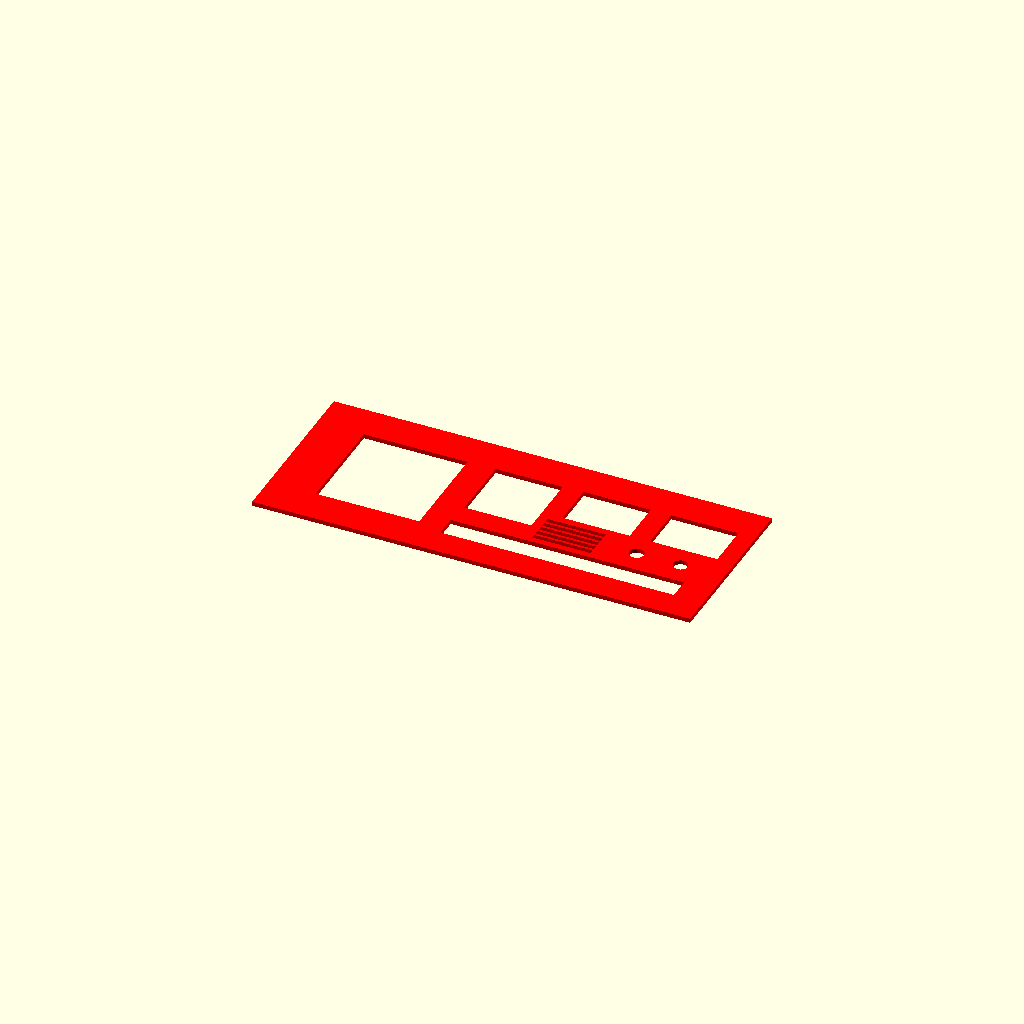
Cell 1 — every parameter at its default value.
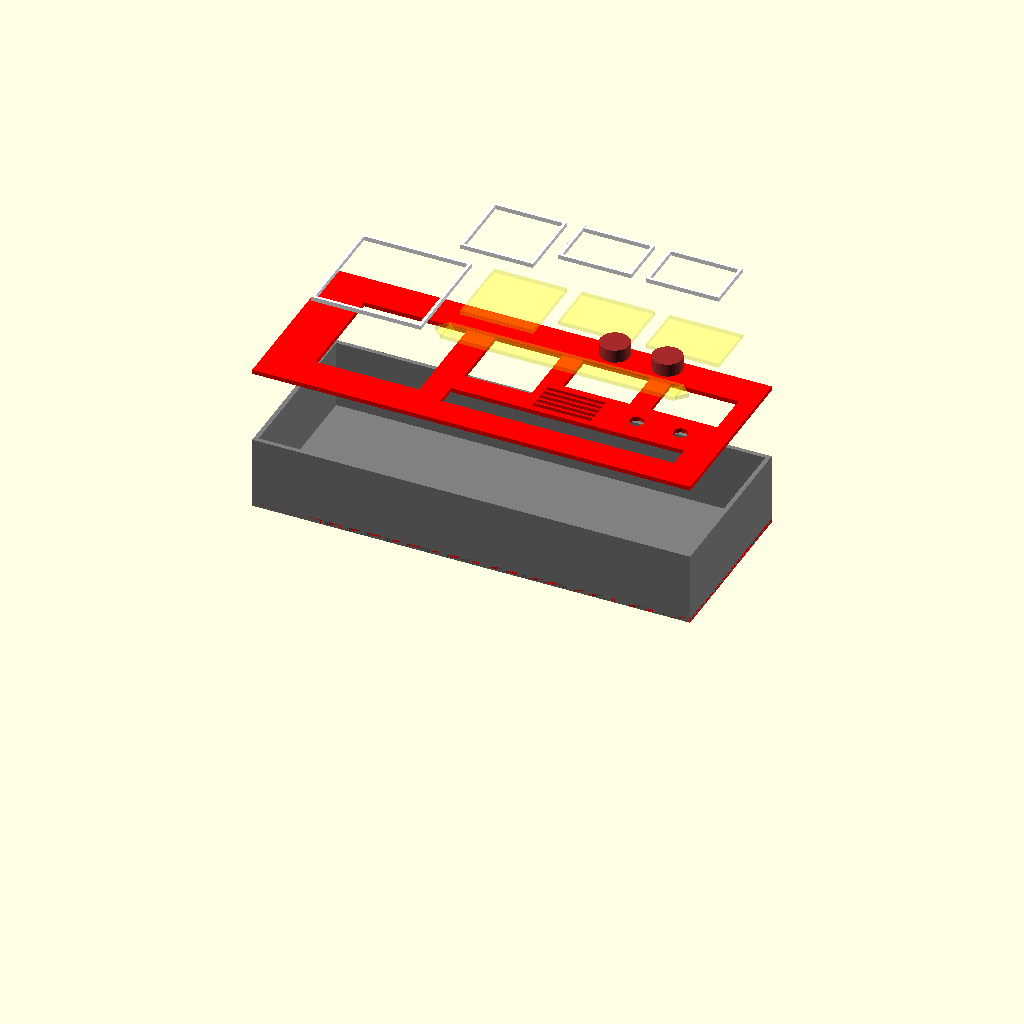
Cell 2: PREVIEW = true (everything else at default).
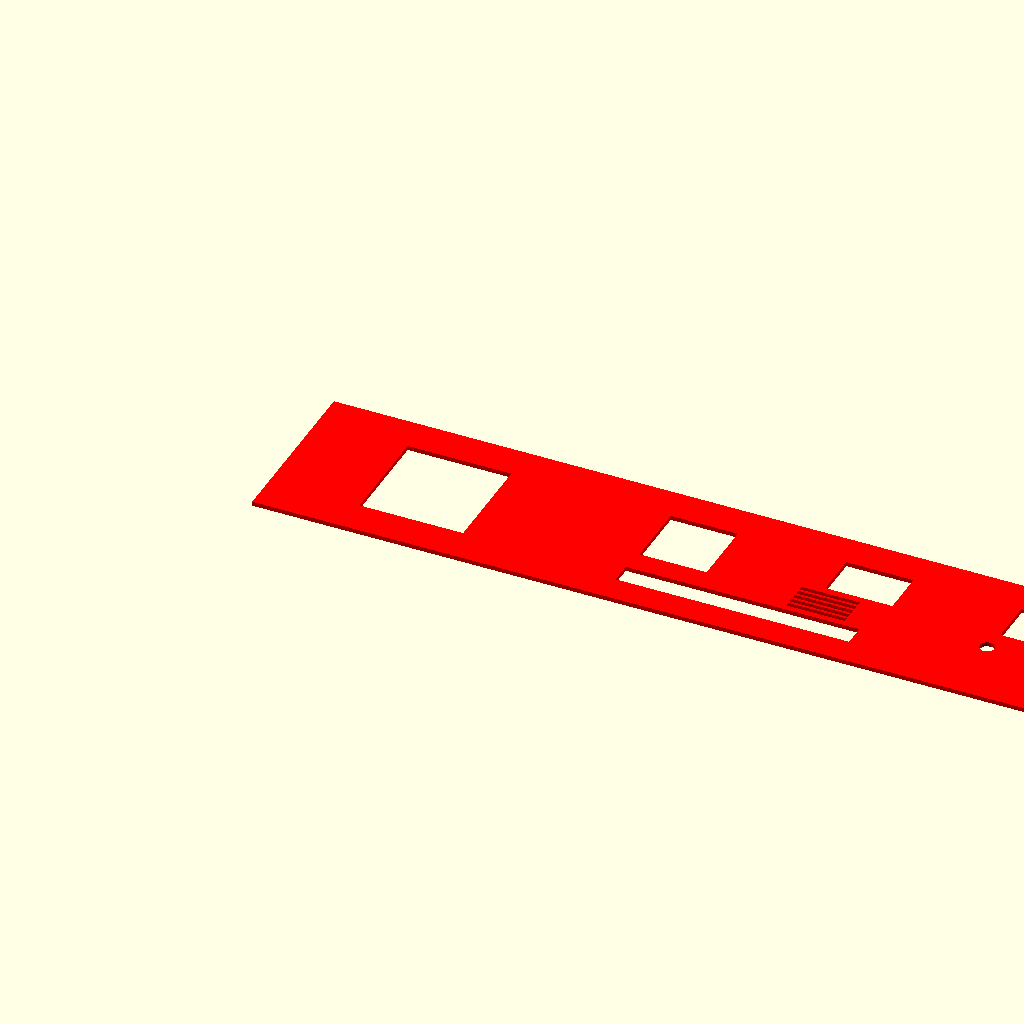
Cell 3: the same model with BASE_LENGTH = 600.
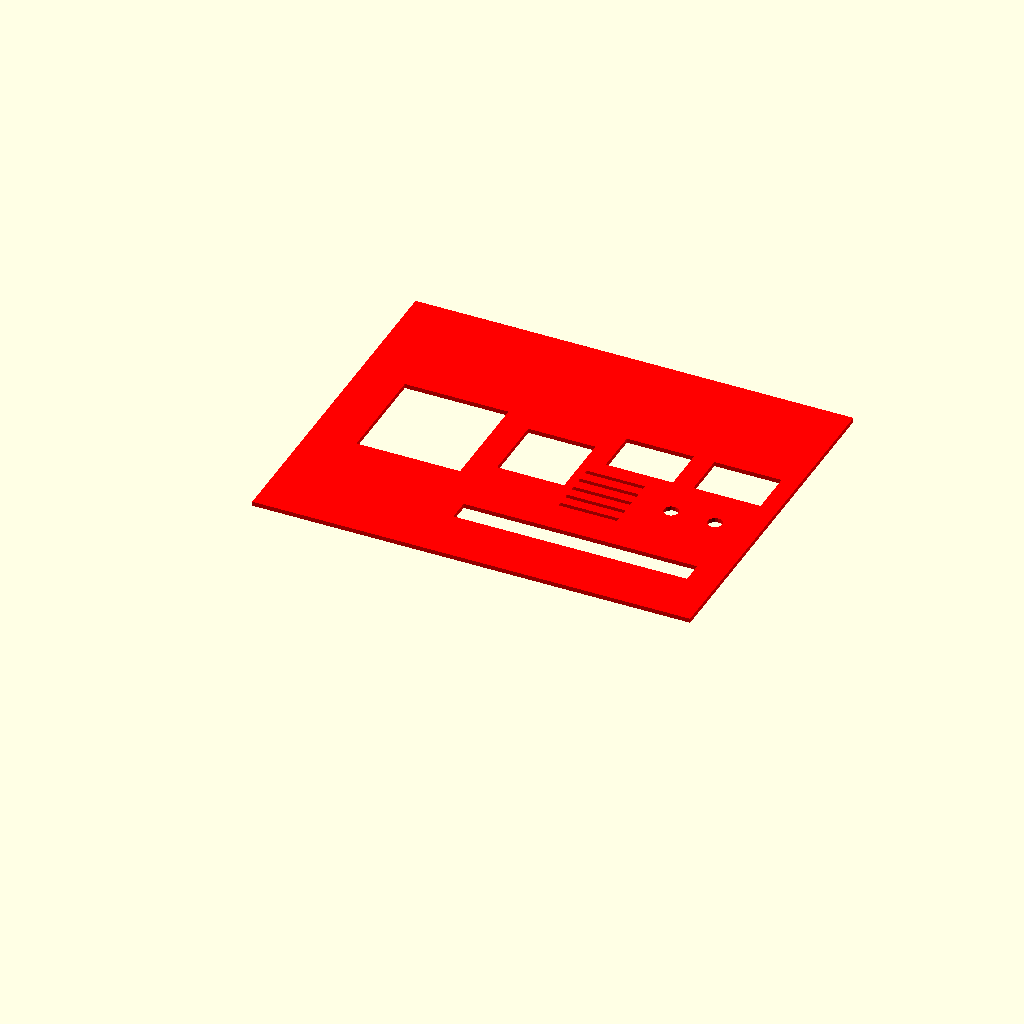
Cell 4: BASE_WIDTH = 240 (everything else at default).
All cells are drawn from one camera (rotation 55°, 0°, 25°, orthographic, colour scheme Cornfield), so only the parameter changes between them.
OpenSCAD source file halloween/carbonite/carbonite-controls.scad:
/*
Carbonite control panels

1" = 25.4mm

maximums:
length: 15" (381mm)
width: 5" (127mm)
height: 2"
*/

BASE_LENGTH = 300;
BASE_WIDTH = 120;
BASE_HEIGHT = 50;

SCREEN_LENGTH = 75;
SCREEN_WIDTH = 75;

LARGE_PANEL_LENGTH = 50;
LARGE_PANEL_WIDTH = 50;

SMALL_PANEL_LENGTH = 50;
SMALL_PANEL_WIDTH = 35;

LONG_PANEL_LENGTH = 160;
LONG_PANEL_WIDTH = 15;

VENT_LENGTH = 40;
VENT_WIDTH = 3;

// Adjust these to match the actual hardware
BUTTON_RADIUS = 20;
BUTTON_MOUNT_RADIUS = 10;

WALL_THICKNESS = 3;
FRAME_THICKNESS = 2;

// Render preview
PREVIEW = false;
EXPLODED = true;

// ***
// Call modules here to render them
// ***

// CCP1
// TODO: Panel mounting holes
// TODO: Arduino mount
// Bargraph
// large subpanel/lens (LEDS)
// small subpanel 1 (buttons)
// small subpanel 2 (switch)
// LCD screen frame


cover();

// base
module base(){
    difference(){
        cube([BASE_LENGTH,BASE_WIDTH,BASE_HEIGHT]);
        translate([WALL_THICKNESS,WALL_THICKNESS,WALL_THICKNESS]){
            cube([BASE_LENGTH-(WALL_THICKNESS*2),BASE_WIDTH-(WALL_THICKNESS*2),BASE_HEIGHT]);
        }
    }
}

// cover
module cover(){
    color("red")
    difference(){
        cube([BASE_LENGTH,BASE_WIDTH,WALL_THICKNESS]);
        
        // screen opening
        translate([BASE_LENGTH*.10+FRAME_THICKNESS,(BASE_WIDTH/2)-(SCREEN_WIDTH/2)+FRAME_THICKNESS,-1]){
            cube([SCREEN_LENGTH-(FRAME_THICKNESS*2),SCREEN_WIDTH-(FRAME_THICKNESS*2),WALL_THICKNESS+2]);
        }
        
        // large panel opening
        translate([BASE_LENGTH*.40+FRAME_THICKNESS,BASE_WIDTH*.40+FRAME_THICKNESS,-1]){
            cube([LARGE_PANEL_LENGTH-(FRAME_THICKNESS*2),LARGE_PANEL_WIDTH-(FRAME_THICKNESS*2),WALL_THICKNESS+2]);
        }
        
        // small panel A opening
        translate([BASE_LENGTH*.60+FRAME_THICKNESS,BASE_WIDTH*.53+FRAME_THICKNESS,-1]){
            cube([SMALL_PANEL_LENGTH-(FRAME_THICKNESS*2),SMALL_PANEL_WIDTH-(FRAME_THICKNESS*2),WALL_THICKNESS+2]);
        }
        
        // small panel B opening
        translate([BASE_LENGTH*.80+FRAME_THICKNESS,BASE_WIDTH*.53+FRAME_THICKNESS,-1]){
            cube([SMALL_PANEL_LENGTH-(FRAME_THICKNESS*2),SMALL_PANEL_WIDTH-(FRAME_THICKNESS*2),WALL_THICKNESS+2]);
        }
        
        // knob/button A
        translate([BASE_LENGTH*.80,BASE_WIDTH*.42,-1]){
            cylinder(r=BUTTON_MOUNT_RADIUS/2,h=WALL_THICKNESS+2);
        }
        
        // knob/button B
        translate([BASE_LENGTH*.90,BASE_WIDTH*.42,-1]){
            cylinder(r=BUTTON_MOUNT_RADIUS/2,h=WALL_THICKNESS+2);
        }
        
        // long panel opening
        translate([BASE_LENGTH*.40,BASE_WIDTH*.16,-1]){
            cube([LONG_PANEL_LENGTH,LONG_PANEL_WIDTH,WALL_THICKNESS+2]);
        }
        
        // vents
        translate([BASE_LENGTH*.58,BASE_WIDTH*.48,-1]){
            cube([VENT_LENGTH,VENT_WIDTH,WALL_THICKNESS+2]);
        }
        translate([BASE_LENGTH*.58,BASE_WIDTH*.44,-1]){
            cube([VENT_LENGTH,VENT_WIDTH,WALL_THICKNESS+2]);
        }
        translate([BASE_LENGTH*.58,BASE_WIDTH*.40,-1]){
            cube([VENT_LENGTH,VENT_WIDTH,WALL_THICKNESS+2]);
        }
        translate([BASE_LENGTH*.58,BASE_WIDTH*.36,-1]){
            cube([VENT_LENGTH,VENT_WIDTH,WALL_THICKNESS+2]);
        }
         translate([BASE_LENGTH*.58,BASE_WIDTH*.32,-1]){
            cube([VENT_LENGTH,VENT_WIDTH,WALL_THICKNESS+2]);
        }

    }
}

// screen
module screen(){
    color("white")
    difference(){
        cube([SCREEN_LENGTH,SCREEN_WIDTH,WALL_THICKNESS]);
        translate([FRAME_THICKNESS,FRAME_THICKNESS,-1]){
            cube([SCREEN_LENGTH-(FRAME_THICKNESS*2),SCREEN_WIDTH-(FRAME_THICKNESS*2),WALL_THICKNESS+2]);
        }
    }
}

// large panel
module large_panel(){
    color("yellow",0.2)
    difference(){
        cube([LARGE_PANEL_LENGTH,LARGE_PANEL_WIDTH,WALL_THICKNESS]);
    }
}

module large_frame(){
    color("white")
    difference(){
        cube([LARGE_PANEL_LENGTH,LARGE_PANEL_WIDTH,WALL_THICKNESS]);
        translate([FRAME_THICKNESS,FRAME_THICKNESS,-1]){
            cube([LARGE_PANEL_LENGTH-(FRAME_THICKNESS*2),LARGE_PANEL_WIDTH-(FRAME_THICKNESS*2),WALL_THICKNESS+2]);
        }
    }
}

// small panel
module small_panel(){
    color("yellow",0.2)
    difference(){
        cube([SMALL_PANEL_LENGTH,SMALL_PANEL_WIDTH,WALL_THICKNESS]);
    }
}

module small_frame(){
    color("white")
    difference(){
        cube([SMALL_PANEL_LENGTH,SMALL_PANEL_WIDTH,WALL_THICKNESS]);
        translate([FRAME_THICKNESS,FRAME_THICKNESS,-1]){
            cube([SMALL_PANEL_LENGTH-(FRAME_THICKNESS*2),SMALL_PANEL_WIDTH-(FRAME_THICKNESS*2),WALL_THICKNESS+2]);
        }
    }
}

// long panel
module long_panel(){
    color("yellow",0.2)
    union(){
        cube([LONG_PANEL_LENGTH,LONG_PANEL_WIDTH,WALL_THICKNESS]);
        translate([-LONG_PANEL_WIDTH/2,LONG_PANEL_WIDTH/2,0]){
            rotate([0,0,-45]){
                cube([LONG_PANEL_WIDTH/1.5,LONG_PANEL_WIDTH/1.5,WALL_THICKNESS]);
            }
        }
        translate([LONG_PANEL_LENGTH-(LONG_PANEL_WIDTH/2),LONG_PANEL_WIDTH/2,0]){
            rotate([0,0,-45]){
                cube([LONG_PANEL_WIDTH/1.5,LONG_PANEL_WIDTH/1.5,WALL_THICKNESS]);
            }
        }
    }
}

module knob(){
    color("brown")
    cylinder(r=BUTTON_RADIUS/2,h=WALL_THICKNESS*3);
}

module button(){
    cylinder(r=BUTTON_RADIUS/2,h=WALL_THICKNESS*3);
}


// assemble!
if (PREVIEW){
    color("gray"){
        base();
    }
    if (EXPLODED){
        translate([0,0,BASE_HEIGHT*2]){
            cover();
            translate([BASE_LENGTH*.10,(BASE_WIDTH/2)-(SCREEN_WIDTH/2),BASE_HEIGHT]){
                screen();
            }
            translate([BASE_LENGTH*.40,BASE_WIDTH*.40,BASE_HEIGHT]){
                large_panel();
                translate([0,0,BASE_HEIGHT]){
                    large_frame();
                }
            }
            translate([BASE_LENGTH*.60,BASE_WIDTH*.53,BASE_HEIGHT]){
                small_panel();
                translate([0,0,BASE_HEIGHT]){
                    small_frame();
                }
            }
            translate([BASE_LENGTH*.80,BASE_WIDTH*.53,BASE_HEIGHT]){
                small_panel();
                translate([0,0,BASE_HEIGHT]){
                    small_frame();
                }
            }
            // knob/button A
            translate([BASE_LENGTH*.75,BASE_WIDTH*.42,BASE_HEIGHT]){
                knob();
            }
            // knob/button B
            translate([BASE_LENGTH*.87,BASE_WIDTH*.42,BASE_HEIGHT]){
                knob();
            }        
            translate([BASE_LENGTH*.40,BASE_WIDTH*.16,BASE_HEIGHT]){
                long_panel();
            }
        }
    } else {
        translate([0,0,BASE_HEIGHT]){
            cover();        
            translate([BASE_LENGTH*.10,(BASE_WIDTH/2)-(SCREEN_WIDTH/2),WALL_THICKNESS]){
                screen();
            }        
            translate([BASE_LENGTH*.40,BASE_WIDTH*.40,WALL_THICKNESS]){
                large_panel();
                translate([0,0,WALL_THICKNESS+1.1]){
                    large_frame();
                }
            }
            translate([BASE_LENGTH*.60,BASE_WIDTH*.53,WALL_THICKNESS]){
                small_panel();
                translate([0,0,WALL_THICKNESS+1.1]){
                    small_frame();
                }
            }
            translate([BASE_LENGTH*.80,BASE_WIDTH*.53,WALL_THICKNESS]){
                small_panel();
                translate([0,0,WALL_THICKNESS+1.1]){
                    small_frame();
                }
            }
            translate([BASE_LENGTH*.75,BASE_WIDTH*.42,WALL_THICKNESS]){
                knob();
            }        
            translate([BASE_LENGTH*.87,BASE_WIDTH*.42,WALL_THICKNESS]){
                knob();
            }                
            translate([BASE_LENGTH*.40,BASE_WIDTH*.16,WALL_THICKNESS]){
                long_panel();
            }
        }
    }
}
Parameter table extracted from the source (name, type, default, range or options):
BASE_LENGTH: number, default 300
BASE_WIDTH: number, default 120
BASE_HEIGHT: number, default 50
SCREEN_LENGTH: number, default 75
SCREEN_WIDTH: number, default 75
LARGE_PANEL_LENGTH: number, default 50
LARGE_PANEL_WIDTH: number, default 50
SMALL_PANEL_LENGTH: number, default 50
SMALL_PANEL_WIDTH: number, default 35
LONG_PANEL_LENGTH: number, default 160
LONG_PANEL_WIDTH: number, default 15
VENT_LENGTH: number, default 40
VENT_WIDTH: number, default 3
BUTTON_RADIUS: number, default 20
BUTTON_MOUNT_RADIUS: number, default 10
WALL_THICKNESS: number, default 3
FRAME_THICKNESS: number, default 2
PREVIEW: bool, default false
EXPLODED: bool, default true
